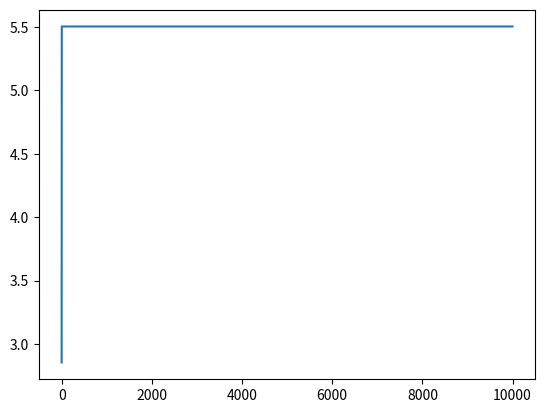

Recreate this plot in Python.
"""
Main file containing several classes and their definitions

? Should each individual class be split up into its own file ?
"""

import numpy as np
import math
import scipy.interpolate
import matplotlib.pyplot as plt
# constant
FARADAY_NUMBER=9.64853399e4

# input current to the model
# should be parsed as a command line arg
INPUT_CURRENT=0.5 

# input nominal capacity [Ah] to the model
# should be parsed as a command line arg
# dependent on cell type. This is for a 26650 cell
AMP_HOURS=2.3

# number of radial segments
N_SEGMENTS=10

# particle radius in the anode [meters]
R_ANODE=3.6e-6

D_CATHODE = 1.736e-14

# particle radius in the cathode [meters]
R_CATHODE=1.637e-7

# simulation time in [seconds]
SIMULATION_TIME=10 

# change in time [seconds]
DT=0.001

# number of time steps rounded down to nearest integer
n_timestep=math.ceil(SIMULATION_TIME/DT)
print('n_timestep',n_timestep)

# time history
time_history = np.arange(0, SIMULATION_TIME, DT)
print('time_history',time_history)

class BatteryCell():
    '''
    BatteryCell model class
    Contains ...
    '''
    def __init__(self,capacity_amp_hour):
        '''
        Initializes the BatteryCell class
        '''
        self.capacity_amp_hour=capacity_amp_hour
        self.capacity_coulomb=self.capacity_amp_hour*3600.0
        
    def create_cathode(self,diffusivity,particle_radius,max_ion_concentration):
        '''
        Creates cathode containing the following parameters:
        diffusivity, particle_radius, max_ion_concentration
        from the Electrode class
        '''
        self.cathode=Electrode(diffusivity,particle_radius,max_ion_concentration,
                               self.capacity_coulomb)
        self.cathode.input_current=-INPUT_CURRENT
        
    def create_anode(self,diffusivity,particle_radius,max_ion_concentration):
        '''
        Creates anode containing the following parameters:
        diffusivity, particle_radius, max_ion_concentration
        from the Electrode class
        '''
        self.anode=Electrode(diffusivity,particle_radius,max_ion_concentration,
                             self.capacity_coulomb)
        self.anode.input_current=INPUT_CURRENT
            
class Electrode():
    '''
    Electrode class
    Contains several variables:
    diffusivity, particle_radius, max_ion_concentration, charge
    number_moles, volume
    '''
    def __init__(self,diffusivity,particle_radius,max_ion_concentration,charge):
        '''
        Initializes the Electrode class
        '''
        self.diffusivity=diffusivity
        self.particle_radius=particle_radius
        self.max_ion_concentration=max_ion_concentration
        self.charge=charge
        self.number_moles=self.charge/FARADAY_NUMBER
        self.volume=self.number_moles/self.max_ion_concentration
      
        #NEED TO REMOVE MAGIC NUMBERS!!
        self.potential_history=np.empty([math.ceil(SIMULATION_TIME/DT),1])
        #self.effective_area=self.effective_area
        self.effective_area=self.calculate_effective_area()
    
    def create_potential_lookup_tables(self,ref_list):
        '''
        Creates a potential lookup table based on a reference list
        '''
        self.reference_potential=np.array(ref_list)
        #MAGIC NUMBER, NEED REMOVING
        self.concentration_list=np.linspace(0,self.max_ion_concentration,33)
        self.potential_interpolator=scipy.interpolate.PchipInterpolator(
            self.concentration_list, self.reference_potential)
    
    def calculate_effective_area(self):
        '''
        Calculates the effective area from the particle radius and 
        particle number, which is calculated from the particle volume:
        $ V_{particle} = \frac{4}{3} \pi R_{particle}^{3} $
        $ N_{particles} = \frac{V}{V_{particle}} $
        $ A_{effective} = N_{particles} * 4 \pi R_{particle}^{2} $
        '''
        particle_volume=(4.0/3.0)*math.pi*(self.particle_radius)**3
        particle_number=self.volume/particle_volume
        effective_area=particle_number*4.0*math.pi*(self.particle_radius**2)
        return effective_area
        
    def mesh_initialize(self,length,n_elements,n_timestep,initial_concentration):
        '''
        
        '''
        self.Mesh=Mesh1D_SPM(n_timestep)
        self.Mesh.add_nodes(length,n_elements,initial_concentration)

    def electrode_potential(self,concentration_list, potential_ref,
                            concentrations_electrode):
        '''
    
        '''
        potential = np.zeros(len(time_history))
        for i in range(len(time_history)):
            potential[i] = scipy.interpolate.pchip_interpolate(concentration_list, potential_ref, concentrations_electrode[i])
        return potential

    def get_voltage(self,cathode_potential, anode_potential, INPUT_CURRENT, internal_resistance):
        '''
        Returns voltage from input concentration
        '''
        potential_diff = cathode_potential - anode_potential
        internal_potential = INPUT_CURRENT*internal_resistance
        voltage = potential_diff + internal_potential
        return voltage
    
    def set_input_current(self,input_current):
        self.input_current=input_current
    
    def simulation_step(self,timestep_id,dt):
        
        
        arg1=first_derivative(self.Mesh,1.0,timestep_id)
        arg2=second_derivative(self.Mesh,1.0,timestep_id)
        n_nodes=len(arg1)
        for i in range(1,self.Mesh.n_nodes-1):
            self.Mesh.node_container[i].concentration[0,timestep_id]+=dt*(arg1[i]+
                                                                       arg2[i])
        
        self.Mesh.node_container[0].concentration[0,timestep_id]=(self.Mesh.
                                                               node_container[1].
                                                               concentration
                                                               [0,timestep_id])
        surface_c=(self.Mesh.dr*(self.input_current)/(self.effective_area*
                                                      self.diffusivity*
                                                      FARADAY_NUMBER)+
            self.Mesh.node_container[n_nodes-2].concentration[0,timestep_id])
        self.Mesh.node_container[n_nodes-1].concentration[0,timestep_id]=surface_c
        self.potential_history[timestep_id]=self.potential_interpolator(surface_c)
    
                                                              
        

        
#Corresponding ion concentrations
#concentration_list_cathode=np.linspace(0, battery_cell.cathode.max_ion_concenctration,33)
#concentration_list_anode=np.linspace(0, battery_cell.anode.max_ion_concenctration,33


class Node():
    '''
    Node class

    '''
    #Right now the node class is written in a way that the coordinates do not 
    #change, they do not have time history
    def __init__(self,mesh,node_id,x):
        '''
        
        '''
        self.x=np.array(x)
        self.node_id=node_id
        return
    
class Node_SPM(Node):
    '''
    Node_SPM class, subset of Node
    '''
    def __init__(self,mesh,node_id,x,initial_concentration):
        '''
        Initialize Node_SPM class with the
        mesh, node_id, x, initial_concentration
        '''
        #The timehistory
        self.concentration=np.empty((1,mesh.n_timestep))
        self.concentration[0,0]=initial_concentration
        super().__init__(mesh,node_id,x)


class Mesh1D():
    '''
    Mesh1D class
    '''
    #Need to make init empty, while creating mesh it is not really necessary
    #To know the lengths etc. This is better done in some separate generator
    #This way there is flexibility in how the mesh is created.
    def __init__(self,n_timestep):
        '''
        Initialize Mesh1D class with
        n_timestep
        '''
        self.node_id=0
        #Initialize the container (list in this implementation holding the nodes)
        self.node_container=[]
        self.n_timestep=n_timestep
        self.n_nodes=0

    def add_node(self,x):
        '''
        Adds a node based on x location, returns new node
        '''
        self.node_container.append(Node(self,self.node_id,x))
        self.node_id+=1
        self.n_nodes+=1
        return

    def add_nodes(self,length,n_elements):
        '''
        Add nodes of a length with n_elements
        '''
        #helper variables
        self.dr=length/n_elements
        x=0.0
        for i in range(n_elements+1):
            self.add_node(x+i*self.dr)
            
class Mesh1D_SPM(Mesh1D):
    '''
    Mesh1D_SPM class, subset of Mesh1D
    '''
    def add_node(self,x,initial_concentration):
        '''
        Adds a node based on x location, returns new node
        '''
        self.node_container.append(Node_SPM(self,self.node_id,x,initial_concentration))
        self.node_id+=1
        self.n_nodes+=1
        return
    
    def add_nodes(self,length,n_elements,initial_concentration):
        '''
        Add nodes of a length with n_elements
        '''
        #helper variables
        self.dr=length/n_elements
        x=0.0
        for i in range(n_elements+1):
            self.add_node(x+i*self.dr,initial_concentration)
                
    def get_concentration_by_id(self,node_id,timestep):
        '''
        Get concentration at a node, and return
        '''
        return self.node_container[node_id].concentration[0,timestep]
        
        
    

def second_derivative(Mesh,coefficient,timestep):
    '''
    Calculates the second derivative in Fick's Law
    '''
    #The coefficient to be passed is a function
    #Mesh is the mesh for which the derivative is to be evaluated.
    
    second_derivative=np.empty([Mesh.n_nodes,1])
    
    #utilize a "phantom node" to be able to compute the second derivative at 
    #The edges
    for i in range(1,Mesh.n_nodes-1):
        i_plus_1=Mesh.get_concentration_by_id(i+1,timestep)
        i_minus_1=Mesh.get_concentration_by_id(i-1,timestep)
        i_center=Mesh.get_concentration_by_id(i,timestep)
        distance=Mesh.node_container[i+1].x-Mesh.node_container[i].x
        second_derivative[i,0]=(i_plus_1-2*i_center+i_minus_1)/(distance**2)
        second_derivative[i,0]=coefficient*second_derivative[i,0]
    
    return second_derivative
    
def first_derivative(Mesh,coefficient,timestep):  
    '''
    Calculates the first derivative in Fick's Law
    '''
    #The coefficient to be passed is a function
    #Mesh is the mesh for which the derivative is to be evaluated.
    
    
    first_derivative=np.empty([Mesh.n_nodes,1])
        
    #utilize a "phantom node" to be able to compute the second derivative at 
    #The edges
    for i in range(1,Mesh.n_nodes-1):
        i_plus_1=Mesh.get_concentration_by_id(i+1,timestep)
        i_minus_1=Mesh.get_concentration_by_id(i-1,timestep)
        distance=Mesh.node_container[i+1].x-Mesh.node_container[i].x
        first_derivative[i,0]=(i_plus_1-i_minus_1)/(distance)
        first_derivative[i,0]=coefficient*first_derivative[i,0]
        
    return first_derivative
        
    



        




# how this would be run in a driver code
capacity_amp_hour = 2.3
battery_cell=BatteryCell(capacity_amp_hour)
battery_cell.create_cathode(1.736e-14,1.637e-7,1.035e4)
battery_cell.create_anode(8.275e-14,3.600e-6,2.948e4)

#Reference potentials for the electrodes
#cathode_potential_ref = 
cathode_potential_ref_array = [5.502, 4.353, 3.683, 3.554, 3.493, 3.4, 
                                      3.377,3.364, 3.363, 3.326,3.324, 3.322, 
                                      3.321, 3.316, 3.313, 3.304, 3.295, 3.293,
                                      3.290,3.279 ,3.264,3.261,3.253, 3.245, 
                                      3.238, 3.225, 3.207, 2.937, 2.855, 2.852,
                                      1.026, -1.12,-1.742]

battery_cell.cathode.create_potential_lookup_tables(cathode_potential_ref_array)

#anode_potential_ref = 
anode_potential_ref_array = [3.959, 3.4, 1.874, 9.233e-1, 9.074e-1, 
                                    6.693e-1,2.481e-3,1.050e-3,1.025e-3, 8.051e-4,
                                    5.813e-4, 2.567e-4, 2.196e-4, 1.104e-4,
                                    3.133e-6,1.662e-6,9.867e-7, 3.307e-7, 1.57e-7,
                                    9.715e-8, 5.274e-9, 2.459e-9, 7.563e-11,
                                    2.165e-12,1.609e-12, 1.594e-12, 1.109e-12,
                                    4.499e-13, 2.25e-14, 1.335e-14, 1.019e-14,
                                    2.548e-16, 1.654e-16]
battery_cell.anode.create_potential_lookup_tables(anode_potential_ref_array)
        

#shorthand
cathode=battery_cell.cathode
anode=battery_cell.anode

dr_cath = R_CATHODE/N_SEGMENTS
r_cath = np.empty(len(time_history))


#Initialize the cathode
concentrations_cathode = np.zeros((N_SEGMENTS+1,len(time_history)))
#print('length time history',len(time_history))
#print('concentrations_cathode', concentrations_cathode)
concentrations_cathode[:,0] = cathode.concentration_list[28]
#print(concentrations_cathode[0,:])
#print('concentrations_cathode', concentrations_cathode)
cathode_initial_c=cathode.concentration_list[28]
#print(cathode_initial_c)
cathode.mesh_initialize(R_CATHODE, N_SEGMENTS, n_timestep, cathode_initial_c)
#print('cathode.Mesh=',cathode.Mesh.get_concentration_by_id())


second_derivative(cathode.Mesh,1.0,1)

A_cathode = cathode.calculate_effective_area()
print('area cathode', A_cathode)

#for i in range(len(time_history)):
#    r_cath[i]=i*dr_cath

#for i in range(len(time_history)):
#    first_derivative(cathode.Mesh,1.0,i)
#    second_derivative(cathode.Mesh,1.0,i)


print('cathode.concentration_list:', cathode.concentration_list)
print('cathode_initial_c', cathode_initial_c)
print(len(cathode.concentration_list))
print(len(cathode_potential_ref_array))
#cathode_potential = cathode.electrode_potential(cathode.concentration_list, cathode_potential_ref_array, concentration)
#print('cathode_potential', cathode_potential)

#compute the derivatives



#generate the time history:

for i in range(n_timestep):
    cathode.simulation_step(i,DT)
    
    
plt.plot(cathode.potential_history)
